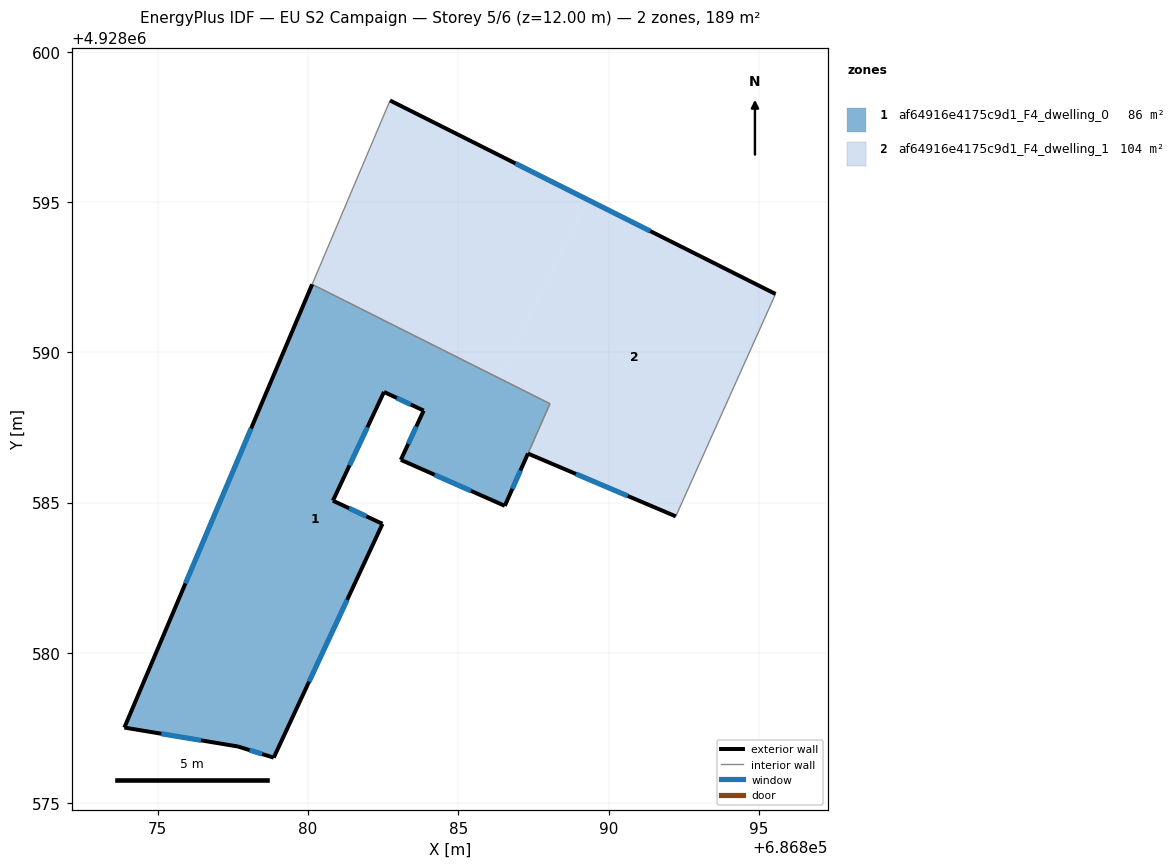
=== STOREY PLAN SPEC (per zone: floor XY polygon, exterior-wall plan segments, windows/doors) ===
zone 1: af64916e4175c9d1_F4_dwelling_0  (85.9 m²)
  floor: (686886.55, 4928584.89) (686887.36, 4928586.73) (686888.04, 4928588.29) (686880.13, 4928592.26) (686873.89, 4928577.51) (686877.67, 4928576.88) (686878.86, 4928576.51) (686882.48, 4928584.29) (686880.83, 4928585.06) (686882.53, 4928588.68) (686883.85, 4928588.06) (686883.09, 4928586.42)
  exterior wall: (686882.53, 4928588.68) – (686880.83, 4928585.06)  [4.0 m]
    window: (686881.97, 4928587.50) – (686881.38, 4928586.24)  [1.5 m²]
  exterior wall: (686880.83, 4928585.06) – (686882.48, 4928584.29)  [1.8 m]
    window: (686881.36, 4928584.81) – (686881.94, 4928584.54)  [0.7 m²]
  exterior wall: (686882.48, 4928584.29) – (686878.86, 4928576.51)  [8.6 m]
    window: (686881.30, 4928581.76) – (686880.03, 4928579.04)  [3.1 m²]
  exterior wall: (686878.86, 4928576.51) – (686877.67, 4928576.88)  [1.2 m]
    window: (686878.47, 4928576.63) – (686878.05, 4928576.76)  [0.5 m²]
  exterior wall: (686877.67, 4928576.88) – (686873.89, 4928577.51)  [3.8 m]
    window: (686876.44, 4928577.09) – (686875.12, 4928577.31)  [1.4 m²]
  exterior wall: (686873.89, 4928577.51) – (686880.14, 4928592.26)  [16.0 m]
    window: (686875.92, 4928582.31) – (686878.10, 4928587.47)  [5.9 m²]
  exterior wall: (686886.55, 4928584.89) – (686883.09, 4928586.42)  [3.8 m]
    window: (686885.42, 4928585.39) – (686884.21, 4928585.92)  [1.4 m²]
  exterior wall: (686883.09, 4928586.42) – (686883.85, 4928588.06)  [1.8 m]
    window: (686883.33, 4928586.96) – (686883.60, 4928587.53)  [0.7 m²]
  exterior wall: (686883.85, 4928588.06) – (686882.53, 4928588.68)  [1.5 m]
    window: (686883.42, 4928588.26) – (686882.96, 4928588.48)  [0.5 m²]
  exterior wall: (686887.32, 4928586.63) – (686886.55, 4928584.89)  [1.9 m]
    window: (686887.07, 4928586.07) – (686886.80, 4928585.46)  [0.7 m²]
  interior walls: 2
zone 2: af64916e4175c9d1_F4_dwelling_1  (103.5 m²)
  floor: (686892.24, 4928584.54) (686895.56, 4928591.94) (686889.30, 4928595.08) (686886.33, 4928589.15) (686880.14, 4928592.26) (686888.05, 4928588.29) (686887.32, 4928586.63)
  floor: (686886.33, 4928589.15) (686889.30, 4928595.08) (686882.73, 4928598.38) (686880.14, 4928592.26)
  exterior wall: (686882.73, 4928598.38) – (686895.56, 4928591.94)  [14.4 m]
    window: (686886.90, 4928596.29) – (686891.38, 4928594.04)  [5.3 m²]
  exterior wall: (686892.24, 4928584.54) – (686887.32, 4928586.63)  [5.3 m]
    window: (686890.64, 4928585.22) – (686888.92, 4928585.95)  [2.0 m²]
  interior walls: 4

=== DERIVED (storey summary) ===
Building: EU S2 Campaign
Storey: 5 of 6  (floor level z = 12.00 m)
Storey gross floor area: 189.4 m²
Zones on this storey: 2
  - af64916e4175c9d1_F4_dwelling_0: floor 85.9 m²; exterior wall 44.4 m (133.3 m²); 10 window(s) 16.3 m²; WWR 12.2%
  - af64916e4175c9d1_F4_dwelling_1: floor 103.5 m²; exterior wall 19.7 m (59.1 m²); 2 window(s) 7.2 m²; WWR 12.2%
Zone adjacency (shared interzone walls):
  - af64916e4175c9d1_F4_dwelling_0 ↔ af64916e4175c9d1_F4_dwelling_1